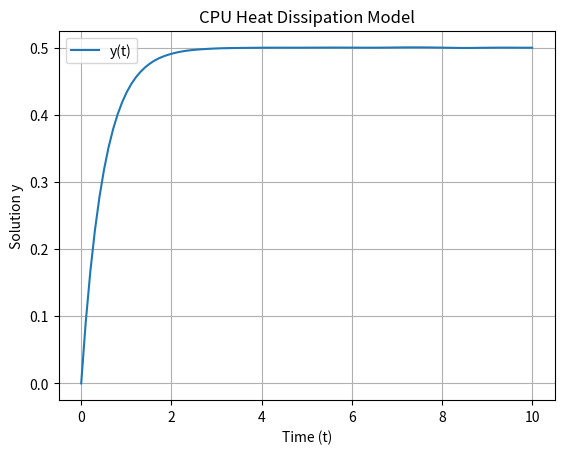

Reproduce this figure in Python.
"""
Programmer: [Your Name]
Packages Used: numpy, scipy, matplotlib
Approach: Solves a simple ODE using SciPy and visualizes the solution as a plot image.
"""

import numpy as np
from scipy.integrate import solve_ivp
import matplotlib.pyplot as plt

def ode_function(t, y):
    # This represents the ODE: dy/dt = -2y + 1
    return -2 * y + 1

def main():
    # Initial condition and time span
    y0 = [0]
    t_span = (0, 10)
    t_eval = np.linspace(t_span[0], t_span[1], 100)

    # Solve the ODE
    solution = solve_ivp(ode_function, t_span, y0, t_eval=t_eval)

    # Save the solution plot
    plt.plot(solution.t, solution.y[0], label='y(t)')
    plt.xlabel('Time (t)')
    plt.ylabel('Solution y')
    plt.title('CPU Heat Dissipation Model')
    plt.grid()
    plt.legend()
    plt.savefig("plot.png")  # Save the plot as an image
    print("Plot saved as plot.png")

if __name__ == "__main__":
    main()
